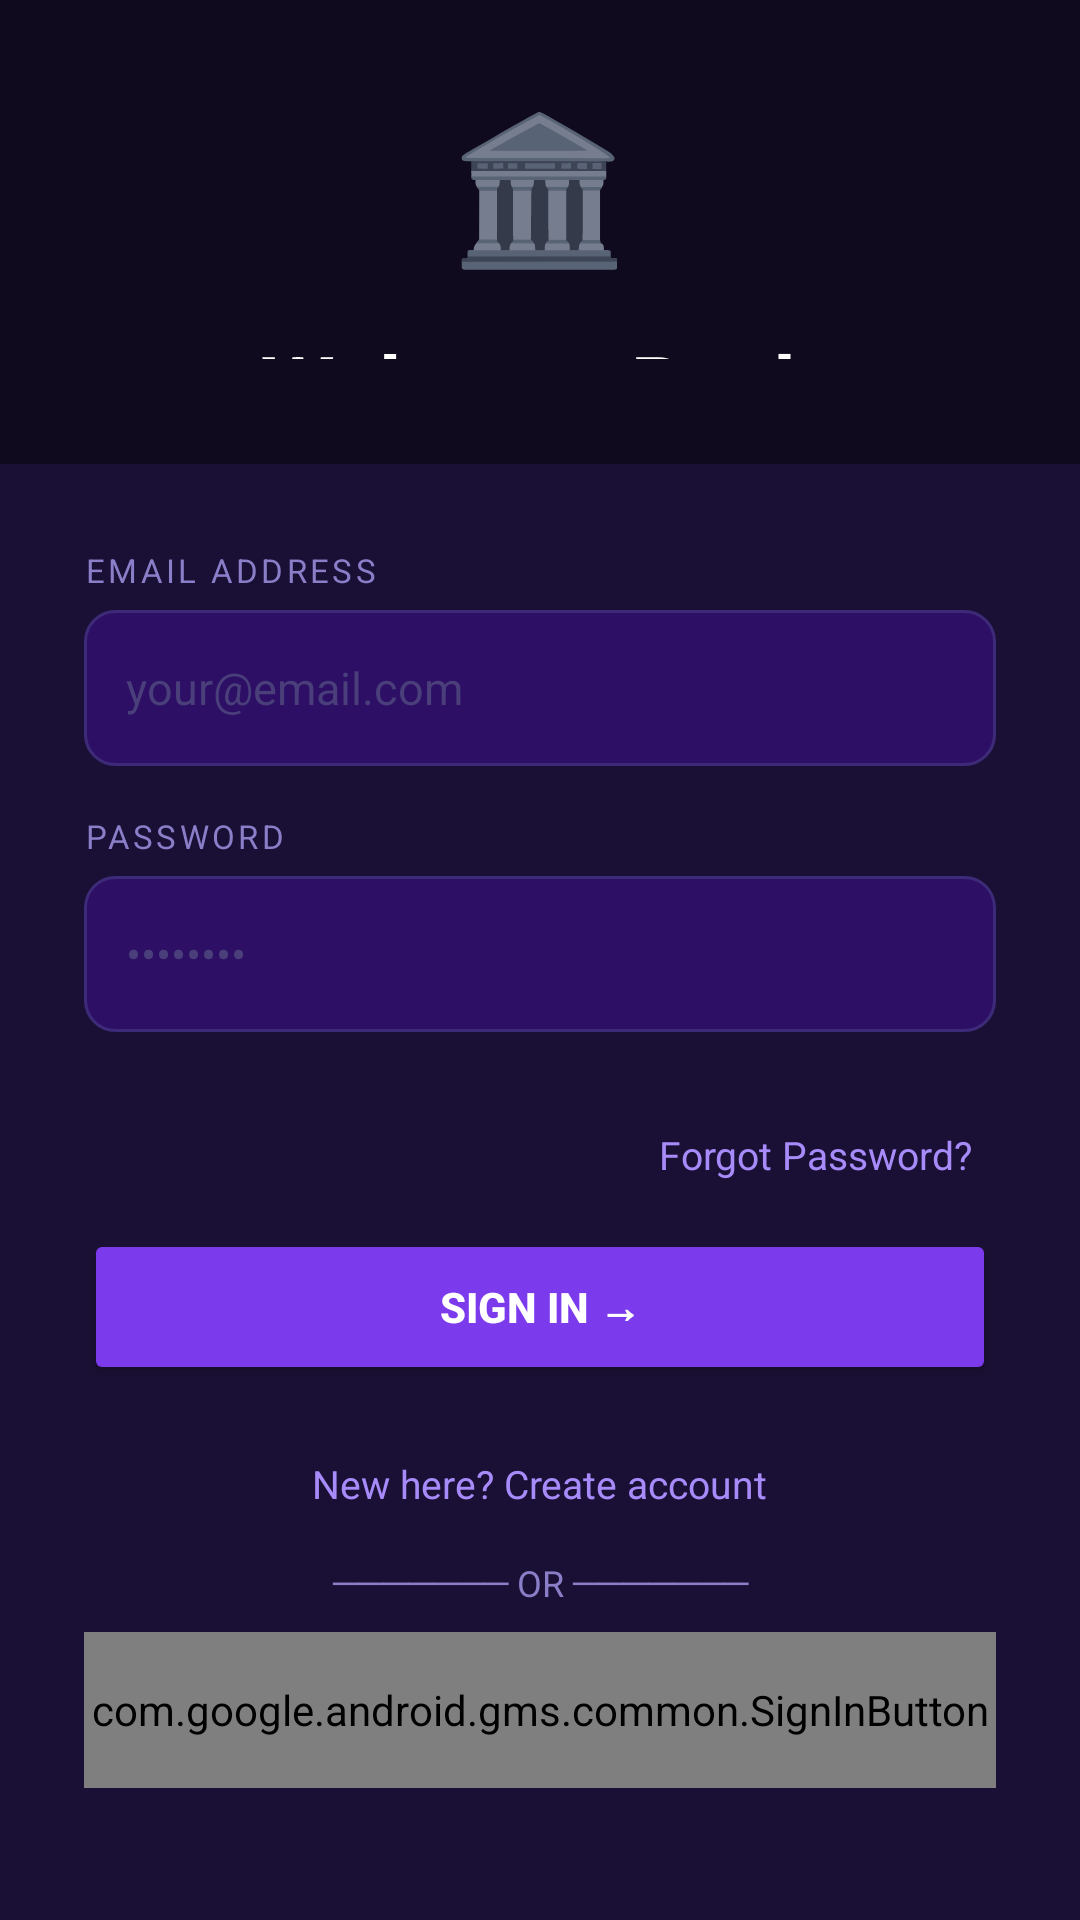

Here is an Android app screen rendered from its layout file. Give the layout XML and the strings, colors and styles it references.
<!-- AndroidManifest.xml: application theme Theme.CampusVault -->
<!-- res/layout/activity_login.xml -->
<?xml version="1.0" encoding="utf-8"?>
<LinearLayout
    xmlns:android="http://schemas.android.com/apk/res/android"
    android:layout_width="match_parent"
    android:layout_height="match_parent"
    android:orientation="vertical"
    android:background="#0F0A1E">

    
    <LinearLayout
        android:layout_width="match_parent"
        android:layout_height="0dp"
        android:layout_weight="1"
        android:orientation="vertical"
        android:gravity="center"
        android:padding="32dp">

        <TextView
            android:layout_width="wrap_content"
            android:layout_height="wrap_content"
            android:text="🏛"
            android:textSize="48sp"
            android:layout_marginBottom="16dp"/>

        <TextView
            android:layout_width="wrap_content"
            android:layout_height="wrap_content"
            android:text="Welcome Back"
            android:textColor="#FFFFFF"
            android:textSize="28sp"
            android:textStyle="bold"/>

        <TextView
            android:layout_width="wrap_content"
            android:layout_height="wrap_content"
            android:text="Sign in to Campus Vault"
            android:textColor="#A78BFA"
            android:textSize="14sp"
            android:layout_marginTop="6dp"/>

    </LinearLayout>

    
    <LinearLayout
        android:layout_width="match_parent"
        android:layout_height="wrap_content"
        android:orientation="vertical"
        android:background="#1A1035"
        android:padding="28dp">

        <TextView
            android:layout_width="wrap_content"
            android:layout_height="wrap_content"
            android:text="EMAIL ADDRESS"
            android:textColor="#8B7EC8"
            android:textSize="11sp"
            android:letterSpacing="0.1"
            android:layout_marginBottom="6dp"/>

        <EditText
            android:id="@+id/etEmail"
            android:layout_width="match_parent"
            android:layout_height="52dp"
            android:hint="your@email.com"
            android:textColorHint="#4A3F7A"
            android:textColor="#E2D9F3"
            android:textSize="15sp"
            android:inputType="textEmailAddress"
            android:padding="14dp"
            android:background="@drawable/input_bg"
            android:layout_marginBottom="16dp"/>

        <TextView
            android:layout_width="wrap_content"
            android:layout_height="wrap_content"
            android:text="PASSWORD"
            android:textColor="#8B7EC8"
            android:textSize="11sp"
            android:letterSpacing="0.1"
            android:layout_marginBottom="6dp"/>

        <EditText
            android:id="@+id/etPassword"
            android:layout_width="match_parent"
            android:layout_height="52dp"
            android:hint="••••••••"
            android:textColorHint="#4A3F7A"
            android:textColor="#E2D9F3"
            android:textSize="15sp"
            android:inputType="textPassword"
            android:padding="14dp"
            android:background="@drawable/input_bg"
            android:layout_marginBottom="24dp"/>

        <TextView
            android:id="@+id/tvForgotPassword"
            android:layout_width="wrap_content"
            android:layout_height="wrap_content"
            android:text="Forgot Password?"
            android:textColor="#A78BFA"
            android:textSize="13sp"
            android:padding="8dp"
            android:clickable="true"
            android:focusable="true"
            android:layout_gravity="end"
            android:layout_marginBottom="8dp"/>

        <Button
            android:id="@+id/btnLogin"
            android:layout_width="match_parent"
            android:layout_height="52dp"
            android:text="SIGN IN →"
            android:textColor="#FFFFFF"
            android:textSize="14sp"
            android:textStyle="bold"
            android:backgroundTint="#7C3AED"
            android:layout_marginBottom="16dp"/>

        <TextView
            android:id="@+id/tvRegister"
            android:layout_width="wrap_content"
            android:layout_height="wrap_content"
            android:text="New here? Create account"
            android:textColor="#A78BFA"
            android:textSize="13sp"
            android:padding="8dp"
            android:clickable="true"
            android:focusable="true"
            android:layout_gravity="center_horizontal"/>
        <TextView
            android:layout_width="match_parent"
            android:layout_height="wrap_content"
            android:text="─────── OR ───────"
            android:textColor="#8B7EC8"
            android:textSize="12sp"
            android:gravity="center"
            android:layout_marginTop="8dp"
            android:layout_marginBottom="8dp"/>

        <com.google.android.gms.common.SignInButton
            android:id="@+id/btnGoogleSignIn"
            android:layout_width="match_parent"
            android:layout_height="52dp"
            android:layout_marginBottom="16dp"/>

    </LinearLayout>

</LinearLayout>
<!-- resources referenced by this layout -->
<resources>
  <!-- drawable input_bg (drawable) -->
  <?xml version="1.0" encoding="utf-8"?>
  <shape xmlns:android="http://schemas.android.com/apk/res/android"
      android:shape="rectangle">
      <solid android:color="#2D1065"/>
      <corners android:radius="10dp"/>
      <stroke
          android:width="1dp"
          android:color="#3D2B7A"/>
  </shape>
  <style name="Theme.CampusVault" parent="Theme.MaterialComponents.DayNight.NoActionBar">
  
          
          
      </style>
</resources>
